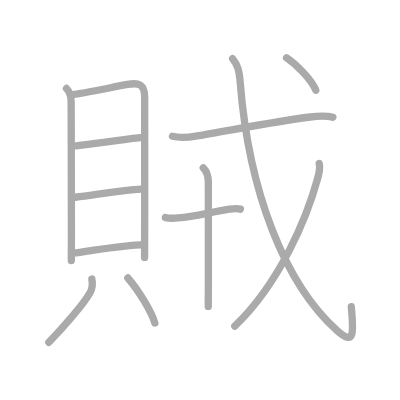
t = 0.00 s
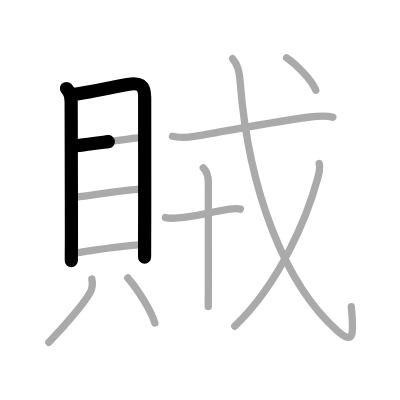
t = 2.50 s
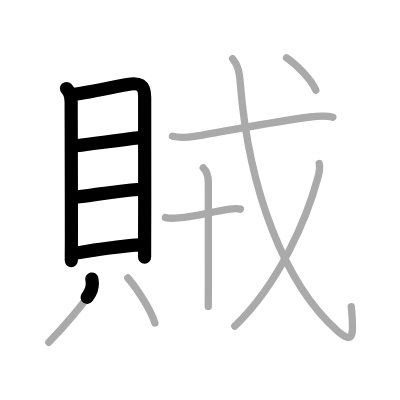
t = 5.25 s
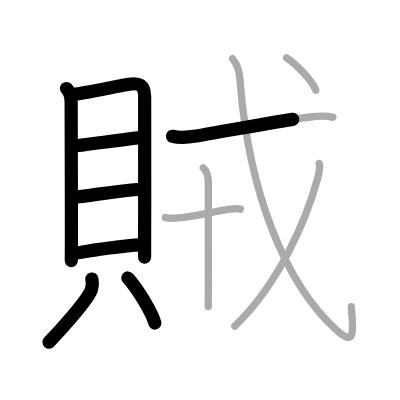
t = 7.75 s
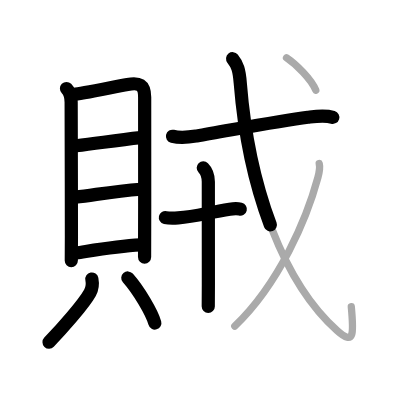
t = 10.50 s
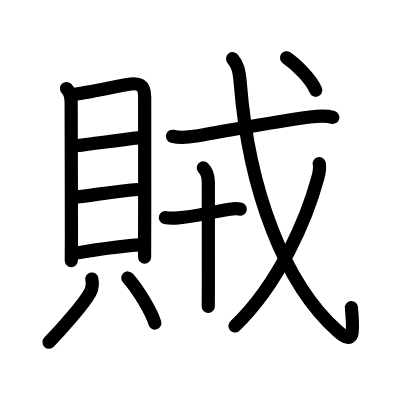
t = 13.00 s

The animated SVG that drew these frames (rendered in a browser with its animation timeline set to each time). Animation: 13 SMIL elements (animate=13); one cycle of 13.00 s.

<?xml version="1.0" standalone="no"?>
<!DOCTYPE svg PUBLIC "-//W3C//DTD SVG 1.1//EN"   "http://www.w3.org/Graphics/SVG/1.1/DTD/svg11.dtd">
<svg width="400px" height="400px"  version="1.1" xmlns="http://www.w3.org/2000/svg">
  <defs>
    <marker id="Triangle" viewBox="0 0 10 10" refX="0" refY="5" markerUnits="strokeWidth" markerWidth="3" style="stroke-opacity:0%;fill:#aaaaaa;" markerHeight="2" orient="auto">
      <path d="M 0 0 L 10 5 L 0 10 z" />
    </marker>
    
    <marker id="Arrow" viewBox="0 0 10 10" refX="5" refY="5" markerUnits="strokeWidth" markerWidth="1.8" style="stroke-opacity:0%;fill:#770000;" markerHeight="2" orient="auto">
      <path d="M 0 4 L 6 4 L 4 1 L 10 5 L 4 9 L 6 6 L 0 6 z" />
        <circle cx="5" cy="5" r="5" />
      </marker>
    
    <marker id="TriangleRed" viewBox="0 0 10 10" refX="0" refY="5" markerUnits="strokeWidth" markerWidth="3" style="stroke-opacity:0%;fill:#CC0000;" markerHeight="2" orient="auto">
      <path d="M 0 0 L 10 5 L 0 10 z" />
    </marker>
    
    <marker id="ArrowRed" viewBox="0 0 10 10" refX="5" refY="5" markerUnits="strokeWidth" markerWidth="1.8" style="stroke-opacity:0%;fill:#CC0000;" markerHeight="2" orient="auto">
      <path d="M 0 4 L 6 4 L 4 1 L 10 5 L 4 9 L 6 6 L 0 6 z" />
        <circle cx="5" cy="5" r="5" />
      </marker>
    
  </defs>
  
  <path style="fill:#ffffff; fill-opacity:100%; fill-rule:evenodd; stroke-width:0;" d="M 0 0 L 400px 0 L 400px 400px L 0 400px L 0 0" />

  <g transform="scale(3.6697247706422 3.6697247706422)">
<path style="fill:none; fill-opacity:0%; fill-rule:evenodd; stroke:#aaaaaa; stroke-opacity:100%; stroke-width: 1.5pt; stroke-linejoin:round; stroke-linecap:round;" d="M18.12 24.12c1.07 1.07 1.27 2.27 1.27 3.76c0 1.14 0.07 24.49 0.07 36.62c0 3.78-0.03 6.33-0.03 6.51"></path>
<path style="fill:none; fill-opacity:0%; fill-rule:evenodd; stroke:#aaaaaa; stroke-opacity:100%; stroke-width: 1.5pt; stroke-linejoin:round; stroke-linecap:round;" d="M20.16 25.7c1.41-0.04 10.18-1.87 14.59-2.69c3.15-0.58 4.67-0.02 4.67 3.49c0.01 5.56 0.04 23.44-0.01 38.25c-0.01 1.88-0.01 3.69-0.01 5.39"></path>
<path style="fill:none; fill-opacity:0%; fill-rule:evenodd; stroke:#aaaaaa; stroke-opacity:100%; stroke-width: 1.5pt; stroke-linejoin:round; stroke-linecap:round;" d="M20.76 39.73C27 39 31.5 38.25 38.31 37.52"></path>
<path style="fill:none; fill-opacity:0%; fill-rule:evenodd; stroke:#aaaaaa; stroke-opacity:100%; stroke-width: 1.5pt; stroke-linejoin:round; stroke-linecap:round;" d="M20.53 53.75c6.85-0.88 10.72-1.63 17.82-2.19"></path>
<path style="fill:none; fill-opacity:0%; fill-rule:evenodd; stroke:#aaaaaa; stroke-opacity:100%; stroke-width: 1.5pt; stroke-linejoin:round; stroke-linecap:round;" d="M20.74 68.92c4.51-0.67 10.76-1.79 17.57-2.19"></path>
<path style="fill:none; fill-opacity:0%; fill-rule:evenodd; stroke:#aaaaaa; stroke-opacity:100%; stroke-width: 1.5pt; stroke-linejoin:round; stroke-linecap:round;" d="M25.03 76.03c0.29 1.52 0.08 2.7-0.5 3.74c-1.74 3.14-7.73 9.91-11.21 13.51"></path>
<path style="fill:none; fill-opacity:0%; fill-rule:evenodd; stroke:#aaaaaa; stroke-opacity:100%; stroke-width: 1.5pt; stroke-linejoin:round; stroke-linecap:round;" d="M34.83 75.75c3 3.39 6.54 9.42 7.36 12.28"></path>
<path style="fill:none; fill-opacity:0%; fill-rule:evenodd; stroke:#aaaaaa; stroke-opacity:100%; stroke-width: 1.5pt; stroke-linejoin:round; stroke-linecap:round;" d="M47 37.13c2.5 0.62 4.57 0.25 6.63-0.08c7.65-1.26 22-4.05 30.27-5.1c2.31-0.29 4.54-0.66 6.81 0.02"></path>
<path style="fill:none; fill-opacity:0%; fill-rule:evenodd; stroke:#aaaaaa; stroke-opacity:100%; stroke-width: 1.5pt; stroke-linejoin:round; stroke-linecap:round;" d="M45.07 59.29c0.93 0.21 2.56 0.18 3.48 0.1C53.25 59 56.5 58 62.59 57.02c0.73-0.12 1.91-0.27 2.91-0.02"></path>
<path style="fill:none; fill-opacity:0%; fill-rule:evenodd; stroke:#aaaaaa; stroke-opacity:100%; stroke-width: 1.5pt; stroke-linejoin:round; stroke-linecap:round;" d="M55.39 45.73c1 1 1.38 2.15 1.38 3.83c0 12.32 0.01 20.06 0.01 28.19c0 1.88-0.03 3.78-0.03 5.75"></path>
<path style="fill:none; fill-opacity:0%; fill-rule:evenodd; stroke:#aaaaaa; stroke-opacity:100%; stroke-width: 1.5pt; stroke-linejoin:round; stroke-linecap:round;" d="M63.39 16c1.33 1.63 1.8 3.09 2.08 6.6C67.8 51.98 77.5 77.25 91.91 90.12c4.7 4.2 4.49 0.7 3.82-6.53"></path>
<path style="fill:none; fill-opacity:0%; fill-rule:evenodd; stroke:#aaaaaa; stroke-opacity:100%; stroke-width: 1.5pt; stroke-linejoin:round; stroke-linecap:round;" d="M86.99 44.58c0.26 1.04 0.01 2.43-0.38 3.87C83.62 59.5 76.16 77.19 63.98 88.87"></path>
<path style="fill:none; fill-opacity:0%; fill-rule:evenodd; stroke:#aaaaaa; stroke-opacity:100%; stroke-width: 1.5pt; stroke-linejoin:round; stroke-linecap:round;" d="M78.08 15.75c2.6 1.77 6.75 5.81 7.97 8.84"></path>

<path style="fill:none; fill-opacity:0%; fill-rule:evenodd; stroke:#000000; stroke-opacity:100%; stroke-width: 2.7pt; stroke-linejoin:round; stroke-linecap:round;" d="M18.12 24.12c1.07 1.07 1.27 2.27 1.27 3.76c0 1.14 0.07 24.49 0.07 36.62c0 3.78-0.03 6.33-0.03 6.51" pathLength="100" stroke-dashoffset="100" stroke-dasharray="100 105"><animate id="dashAnim1" attributeName="stroke-dashoffset" from="100" to="0" dur="1s" calcMode="linear" fill="freeze"/></path>
<path style="fill:none; fill-opacity:0%; fill-rule:evenodd; stroke:#000000; stroke-opacity:100%; stroke-width: 2.7pt; stroke-linejoin:round; stroke-linecap:round;" d="M20.16 25.7c1.41-0.04 10.18-1.87 14.59-2.69c3.15-0.58 4.67-0.02 4.67 3.49c0.01 5.56 0.04 23.44-0.01 38.25c-0.01 1.88-0.01 3.69-0.01 5.39" pathLength="100" stroke-dashoffset="100" stroke-dasharray="100 105"><animate id="dashAnim2" attributeName="stroke-dashoffset" from="100" to="0" dur="1s" calcMode="linear" begin="dashAnim1.end" fill="freeze"/></path>
<path style="fill:none; fill-opacity:0%; fill-rule:evenodd; stroke:#000000; stroke-opacity:100%; stroke-width: 2.7pt; stroke-linejoin:round; stroke-linecap:round;" d="M20.76 39.73C27 39 31.5 38.25 38.31 37.52" pathLength="100" stroke-dashoffset="100" stroke-dasharray="100 105"><animate id="dashAnim3" attributeName="stroke-dashoffset" from="100" to="0" dur="1s" calcMode="linear" begin="dashAnim2.end" fill="freeze"/></path>
<path style="fill:none; fill-opacity:0%; fill-rule:evenodd; stroke:#000000; stroke-opacity:100%; stroke-width: 2.7pt; stroke-linejoin:round; stroke-linecap:round;" d="M20.53 53.75c6.85-0.88 10.72-1.63 17.82-2.19" pathLength="100" stroke-dashoffset="100" stroke-dasharray="100 105"><animate id="dashAnim4" attributeName="stroke-dashoffset" from="100" to="0" dur="1s" calcMode="linear" begin="dashAnim3.end" fill="freeze"/></path>
<path style="fill:none; fill-opacity:0%; fill-rule:evenodd; stroke:#000000; stroke-opacity:100%; stroke-width: 2.7pt; stroke-linejoin:round; stroke-linecap:round;" d="M20.74 68.92c4.51-0.67 10.76-1.79 17.57-2.19" pathLength="100" stroke-dashoffset="100" stroke-dasharray="100 105"><animate id="dashAnim5" attributeName="stroke-dashoffset" from="100" to="0" dur="1s" calcMode="linear" begin="dashAnim4.end" fill="freeze"/></path>
<path style="fill:none; fill-opacity:0%; fill-rule:evenodd; stroke:#000000; stroke-opacity:100%; stroke-width: 2.7pt; stroke-linejoin:round; stroke-linecap:round;" d="M25.03 76.03c0.29 1.52 0.08 2.7-0.5 3.74c-1.74 3.14-7.73 9.91-11.21 13.51" pathLength="100" stroke-dashoffset="100" stroke-dasharray="100 105"><animate id="dashAnim6" attributeName="stroke-dashoffset" from="100" to="0" dur="1s" calcMode="linear" begin="dashAnim5.end" fill="freeze"/></path>
<path style="fill:none; fill-opacity:0%; fill-rule:evenodd; stroke:#000000; stroke-opacity:100%; stroke-width: 2.7pt; stroke-linejoin:round; stroke-linecap:round;" d="M34.83 75.75c3 3.39 6.54 9.42 7.36 12.28" pathLength="100" stroke-dashoffset="100" stroke-dasharray="100 105"><animate id="dashAnim7" attributeName="stroke-dashoffset" from="100" to="0" dur="1s" calcMode="linear" begin="dashAnim6.end" fill="freeze"/></path>
<path style="fill:none; fill-opacity:0%; fill-rule:evenodd; stroke:#000000; stroke-opacity:100%; stroke-width: 2.7pt; stroke-linejoin:round; stroke-linecap:round;" d="M47 37.13c2.5 0.62 4.57 0.25 6.63-0.08c7.65-1.26 22-4.05 30.27-5.1c2.31-0.29 4.54-0.66 6.81 0.02" pathLength="100" stroke-dashoffset="100" stroke-dasharray="100 105"><animate id="dashAnim8" attributeName="stroke-dashoffset" from="100" to="0" dur="1s" calcMode="linear" begin="dashAnim7.end" fill="freeze"/></path>
<path style="fill:none; fill-opacity:0%; fill-rule:evenodd; stroke:#000000; stroke-opacity:100%; stroke-width: 2.7pt; stroke-linejoin:round; stroke-linecap:round;" d="M45.07 59.29c0.93 0.21 2.56 0.18 3.48 0.1C53.25 59 56.5 58 62.59 57.02c0.73-0.12 1.91-0.27 2.91-0.02" pathLength="100" stroke-dashoffset="100" stroke-dasharray="100 105"><animate id="dashAnim9" attributeName="stroke-dashoffset" from="100" to="0" dur="1s" calcMode="linear" begin="dashAnim8.end" fill="freeze"/></path>
<path style="fill:none; fill-opacity:0%; fill-rule:evenodd; stroke:#000000; stroke-opacity:100%; stroke-width: 2.7pt; stroke-linejoin:round; stroke-linecap:round;" d="M55.39 45.73c1 1 1.38 2.15 1.38 3.83c0 12.32 0.01 20.06 0.01 28.19c0 1.88-0.03 3.78-0.03 5.75" pathLength="100" stroke-dashoffset="100" stroke-dasharray="100 105"><animate id="dashAnim10" attributeName="stroke-dashoffset" from="100" to="0" dur="1s" calcMode="linear" begin="dashAnim9.end" fill="freeze"/></path>
<path style="fill:none; fill-opacity:0%; fill-rule:evenodd; stroke:#000000; stroke-opacity:100%; stroke-width: 2.7pt; stroke-linejoin:round; stroke-linecap:round;" d="M63.39 16c1.33 1.63 1.8 3.09 2.08 6.6C67.8 51.98 77.5 77.25 91.91 90.12c4.7 4.2 4.49 0.7 3.82-6.53" pathLength="100" stroke-dashoffset="100" stroke-dasharray="100 105"><animate id="dashAnim11" attributeName="stroke-dashoffset" from="100" to="0" dur="1s" calcMode="linear" begin="dashAnim10.end" fill="freeze"/></path>
<path style="fill:none; fill-opacity:0%; fill-rule:evenodd; stroke:#000000; stroke-opacity:100%; stroke-width: 2.7pt; stroke-linejoin:round; stroke-linecap:round;" d="M86.99 44.58c0.26 1.04 0.01 2.43-0.38 3.87C83.62 59.5 76.16 77.19 63.98 88.87" pathLength="100" stroke-dashoffset="100" stroke-dasharray="100 105"><animate id="dashAnim12" attributeName="stroke-dashoffset" from="100" to="0" dur="1s" calcMode="linear" begin="dashAnim11.end" fill="freeze"/></path>
<path style="fill:none; fill-opacity:0%; fill-rule:evenodd; stroke:#000000; stroke-opacity:100%; stroke-width: 2.7pt; stroke-linejoin:round; stroke-linecap:round;" d="M78.08 15.75c2.6 1.77 6.75 5.81 7.97 8.84" pathLength="100" stroke-dashoffset="100" stroke-dasharray="100 105"><animate id="dashAnim13" attributeName="stroke-dashoffset" from="100" to="0" dur="1s" calcMode="linear" begin="dashAnim12.end" fill="freeze"/></path>

</g>

</svg>  
          
